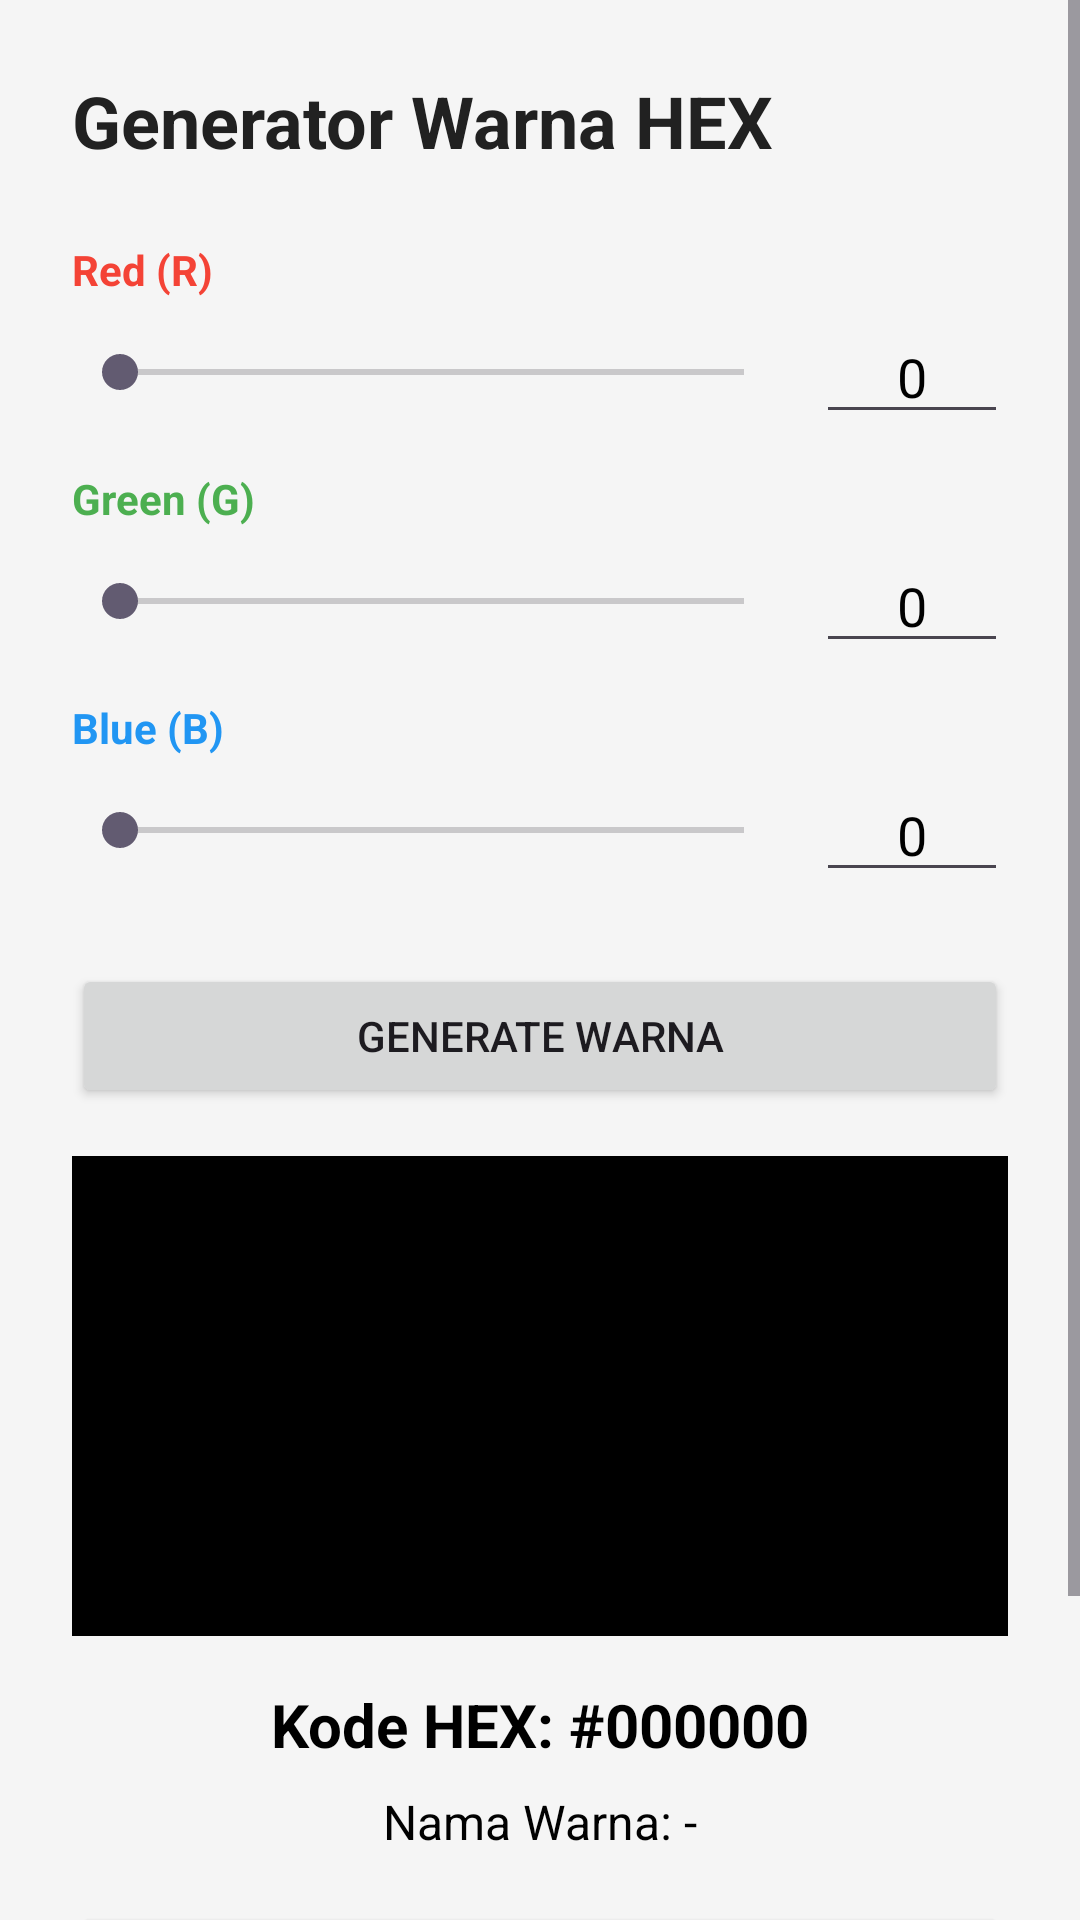

This screen was rendered from an Android layout file. Write that file and the resources it references.
<!-- AndroidManifest.xml: application theme Theme.GeneratorHexColor -->
<!-- res/layout/activity_main.xml -->
<?xml version="1.0" encoding="utf-8"?>
<ScrollView xmlns:android="http://schemas.android.com/apk/res/android"
    android:layout_width="match_parent"
    android:layout_height="match_parent"
    android:background="#F5F5F5">

    <LinearLayout
        android:layout_width="match_parent"
        android:layout_height="wrap_content"
        android:orientation="vertical"
        android:padding="24dp">

        
        <TextView
            android:layout_width="match_parent"
            android:layout_height="wrap_content"
            android:layout_marginBottom="24dp"
            android:text="Generator Warna HEX"
            android:textColor="#212121"
            android:textSize="24sp"
            android:textStyle="bold" />

        
        <TextView
            android:layout_width="match_parent"
            android:layout_height="wrap_content"
            android:text="Red (R)"
            android:textColor="#F44336"
            android:textStyle="bold"
            android:textSize="14sp"/>

        <LinearLayout
            android:layout_width="match_parent"
            android:layout_height="wrap_content"
            android:orientation="horizontal"
            android:gravity="center_vertical"
            android:layout_marginTop="4dp"
            android:layout_marginBottom="12dp">

            <SeekBar
                android:id="@+id/seekBarR"
                android:layout_width="0dp"
                android:layout_height="wrap_content"
                android:layout_weight="1"
                android:max="255"
                android:progressTint="#F44336"/>

            <EditText
                android:id="@+id/inputR"
                android:layout_width="64dp"
                android:layout_height="wrap_content"
                android:textColor="#000000"
                android:inputType="number"
                android:text="0"
                android:textAlignment="center"
                android:layout_marginStart="8dp"/>
        </LinearLayout>

        
        <TextView
            android:layout_width="match_parent"
            android:layout_height="wrap_content"
            android:text="Green (G)"
            android:textColor="#4CAF50"
            android:textStyle="bold"
            android:textSize="14sp"/>

        <LinearLayout
            android:layout_width="match_parent"
            android:layout_height="wrap_content"
            android:orientation="horizontal"
            android:gravity="center_vertical"
            android:layout_marginTop="4dp"
            android:layout_marginBottom="12dp">

            <SeekBar
                android:id="@+id/seekBarG"
                android:layout_width="0dp"
                android:layout_height="wrap_content"
                android:layout_weight="1"
                android:max="255"
                android:progressTint="#4CAF50"/>

            <EditText
                android:id="@+id/inputG"
                android:layout_width="64dp"
                android:layout_height="wrap_content"
                android:textColor="#000000"
                android:inputType="number"
                android:text="0"
                android:textAlignment="center"
                android:layout_marginStart="8dp"/>
        </LinearLayout>

        
        <TextView
            android:layout_width="match_parent"
            android:layout_height="wrap_content"
            android:text="Blue (B)"
            android:textColor="#2196F3"
            android:textStyle="bold"
            android:textSize="14sp"/>

        <LinearLayout
            android:layout_width="match_parent"
            android:layout_height="wrap_content"
            android:orientation="horizontal"
            android:gravity="center_vertical"
            android:layout_marginTop="4dp"
            android:layout_marginBottom="24dp">

            <SeekBar
                android:id="@+id/seekBarB"
                android:layout_width="0dp"
                android:layout_height="wrap_content"
                android:layout_weight="1"
                android:max="255"
                android:progressTint="#2196F3"/>

            <EditText
                android:id="@+id/inputB"
                android:layout_width="64dp"
                android:layout_height="wrap_content"
                android:inputType="number"
                android:text="0"
                android:textAlignment="center"
                android:textColor="#000000"
                android:layout_marginStart="8dp"/>
        </LinearLayout>

        
        <Button
            android:id="@+id/btnGenerate"
            android:layout_width="match_parent"
            android:layout_height="wrap_content"
            android:text="Generate Warna"
            android:layout_marginBottom="16dp"/>

        
        <View
            android:id="@+id/colorPreview"
            android:layout_width="match_parent"
            android:layout_height="160dp"
            android:background="#000000"
            android:layout_marginBottom="16dp"/>

        
        <TextView
            android:id="@+id/tvHexCode"
            android:layout_width="match_parent"
            android:layout_height="wrap_content"
            android:text="Kode HEX: #000000"
            android:textColor="@color/black"
            android:textSize="20sp"
            android:textStyle="bold"
            android:textAlignment="center"
            android:layout_marginBottom="8dp"/>

        
        <TextView
            android:id="@+id/tvColorName"
            android:layout_width="match_parent"
            android:layout_height="wrap_content"
            android:textColor="#000000"
            android:text="Nama Warna: -"
            android:textSize="16sp"
            android:textAlignment="center"
            android:layout_marginBottom="16dp"/>

        
        <Button
            android:id="@+id/btnCopy"
            android:layout_width="match_parent"
            android:layout_height="wrap_content"
            android:text="Salin Kode HEX"/>

        <Button
            android:layout_width="match_parent"
            android:layout_height="wrap_content"
            android:id="@+id/btnGoToRegister"
            android:text="Daftar Profil"
            android:layout_marginTop="16dp"
            android:backgroundTint="#607D8B"/>

    </LinearLayout>
</ScrollView>
<!-- resources referenced by this layout -->
<resources>
  <style name="Theme.GeneratorHexColor" parent="Base.Theme.GeneratorHexColor" />
  <style name="Base.Theme.GeneratorHexColor" parent="Theme.Material3.DayNight.NoActionBar">
          
          
      </style>
  <!-- not gathered from this repository: default colours our renderer supplied (Android Studio template values) -->
  <color name="black">#FF000000</color>
</resources>
